The GitHub repository SCHAB2210/Distributed_Multimodal_Spectrometer-Camera_Fusion_based_Autonomous_Robotic_Textile_Sorting_Facility contains a labelled image folder "dataset" with 6 categories: cotton white, cotton black, cotton other color, polyester white, polyester black, polyester other color. Examples follow, each with its label.

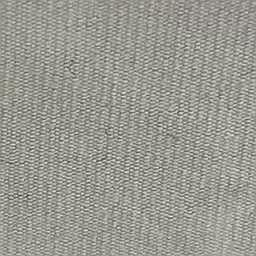
Label: polyester white

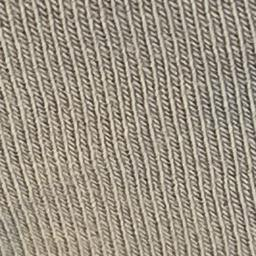
Label: cotton other color

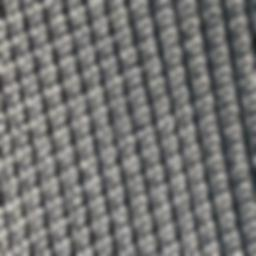
Label: polyester black

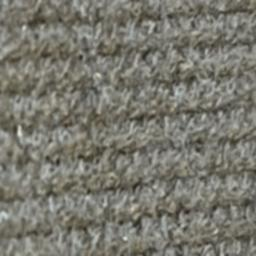
Label: cotton black

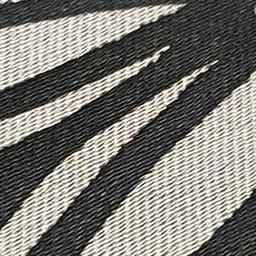
Label: polyester other color

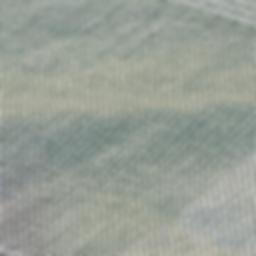
Label: cotton white
